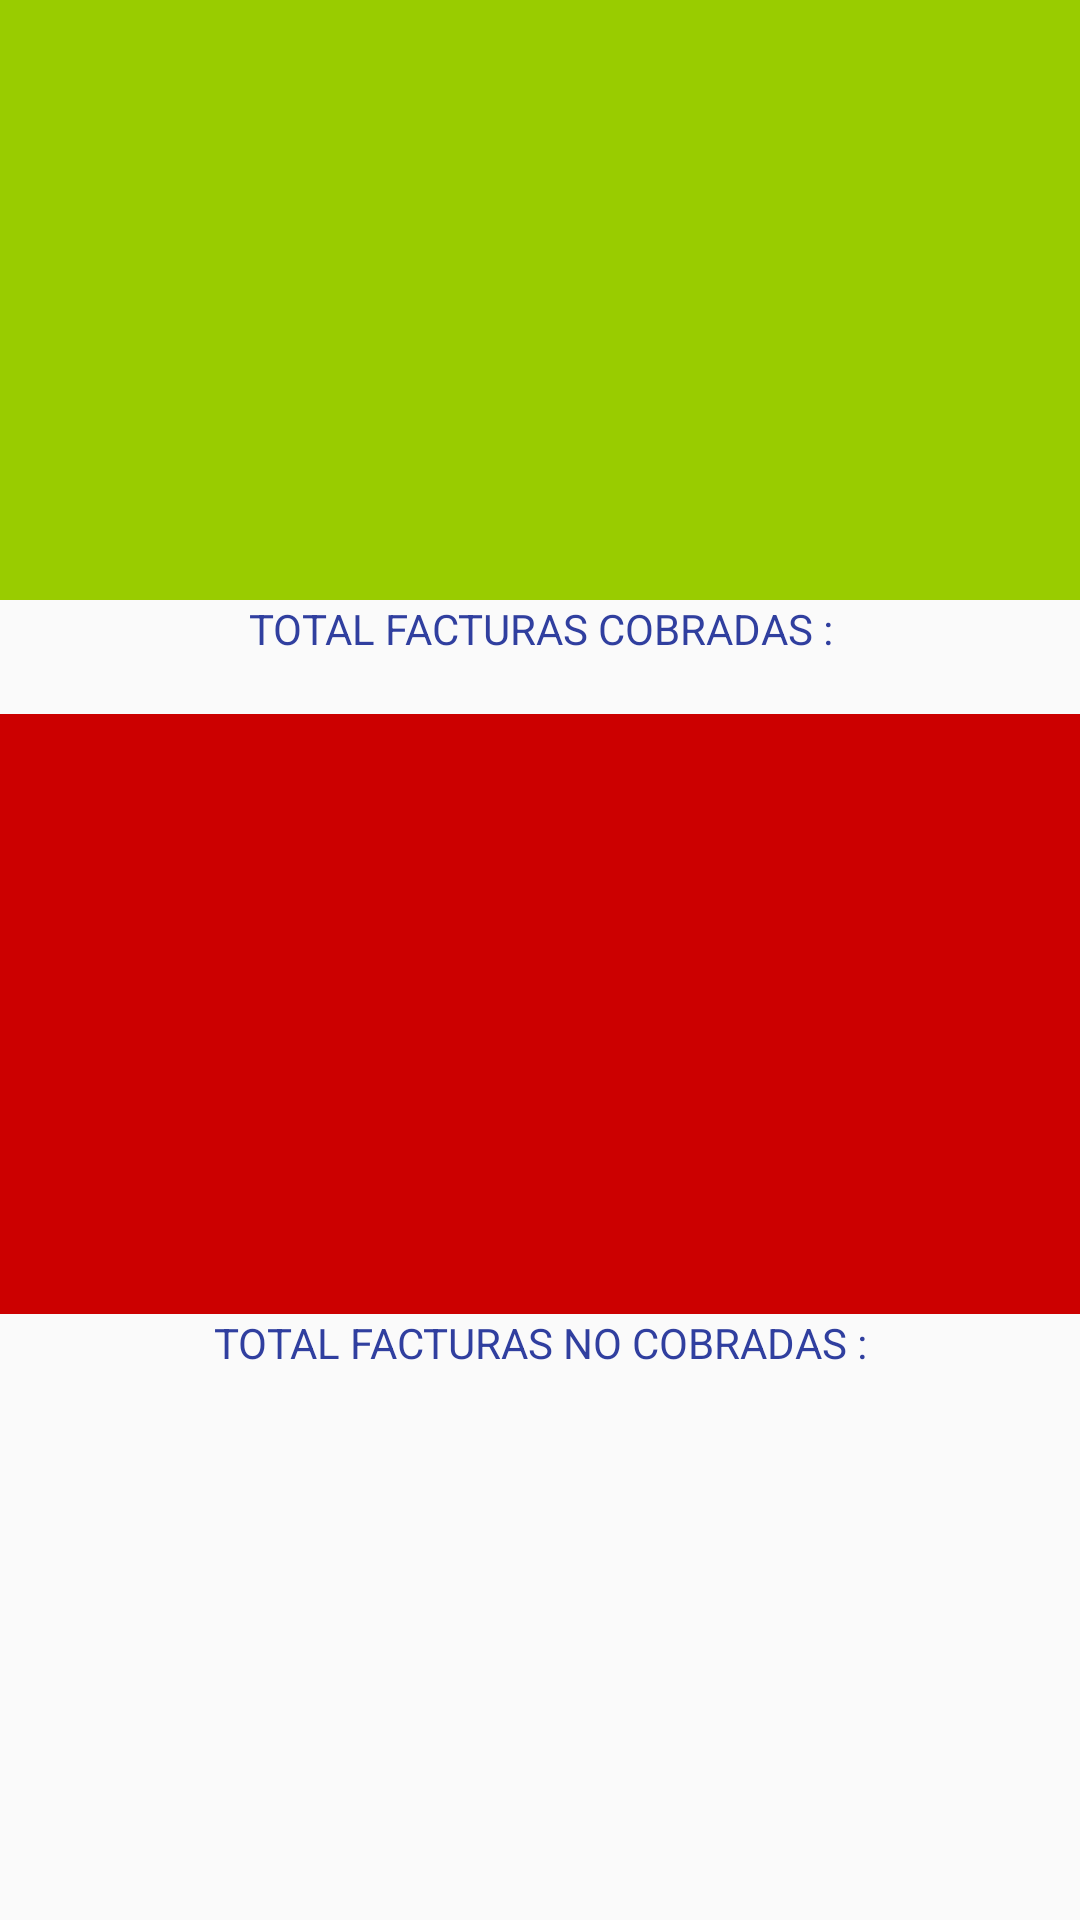

Here is an Android app screen rendered from its layout file. Give the layout XML and the strings, colors and styles it references.
<!-- AndroidManifest.xml: application theme AppTheme -->
<!-- res/layout/activity_facturacion.xml -->
<?xml version="1.0" encoding="utf-8"?>
<RelativeLayout xmlns:android="http://schemas.android.com/apk/res/android"
    xmlns:tools="http://schemas.android.com/tools"
    android:id="@+id/activity_facturacion"
    android:layout_width="match_parent"
    android:layout_height="match_parent"
    android:paddingBottom="@dimen/activity_vertical_margin"
    android:paddingLeft="@dimen/activity_horizontal_margin"
    android:paddingRight="@dimen/activity_horizontal_margin"
    android:paddingTop="@dimen/activity_vertical_margin"
    tools:context="com.example.ricar.gestionate2.Facturacion">

    <LinearLayout
        android:orientation="vertical"
        android:layout_width="match_parent"
        android:layout_height="match_parent"
        android:layout_alignParentTop="true"
        android:layout_alignParentLeft="true"
        android:layout_alignParentStart="true">

        <ListView
            android:layout_width="match_parent"
            android:layout_height="200dp"
            android:id="@+id/listpagadas"
            android:background="@android:color/holo_green_light"/>

        <TextView
            android:text="TOTAL FACTURAS COBRADAS :"
            android:layout_width="match_parent"
            android:layout_height="wrap_content"
            android:id="@+id/textViewtotalfcobradas"
            android:gravity="center_horizontal"
            android:textColor="@color/colorPrimaryDark"/>

        <TextView

            android:layout_width="match_parent"
            android:layout_height="wrap_content"
            android:id="@+id/textViewsumafp"
            android:gravity="center_horizontal"
            android:textColor="@color/colorPrimaryDark"/>

        <LinearLayout
            android:orientation="vertical"
            android:layout_width="match_parent"
            android:layout_height="match_parent">

            <ListView
                android:layout_width="match_parent"
                android:layout_height="200dp"
                android:id="@+id/listimpagadas"
                android:background="@android:color/holo_red_dark"/>

            <TextView
                android:text="TOTAL FACTURAS NO COBRADAS :"
                android:layout_width="match_parent"
                android:layout_height="wrap_content"
                android:id="@+id/textViewtotalfincobradas"
                android:gravity="center_horizontal"
                android:textColor="@color/colorPrimaryDark" />

            <TextView

                android:layout_width="match_parent"
                android:layout_height="wrap_content"
                android:id="@+id/textViewsumafip"
                android:gravity="center_horizontal"
                android:textColor="@color/colorPrimaryDark" />
        </LinearLayout>


    </LinearLayout>
</RelativeLayout>
<!-- resources referenced by this layout -->
<resources>
  <color name="colorPrimaryDark">#303F9F</color>
  <style name="AppTheme" parent="Theme.AppCompat.Light.DarkActionBar">
          
          <item name="colorPrimary">@color/colorPrimary</item>
          <item name="colorPrimaryDark">@color/colorPrimaryDark</item>
          <item name="android:textColorPrimary">@color/colortextoNegro</item>
          <item name="colorAccent">@color/colorAccent</item>
  
      </style>
  <color name="colorPrimary">#3F51B5</color>
  <color name="colorAccent">#9E9E9E</color>
</resources>
